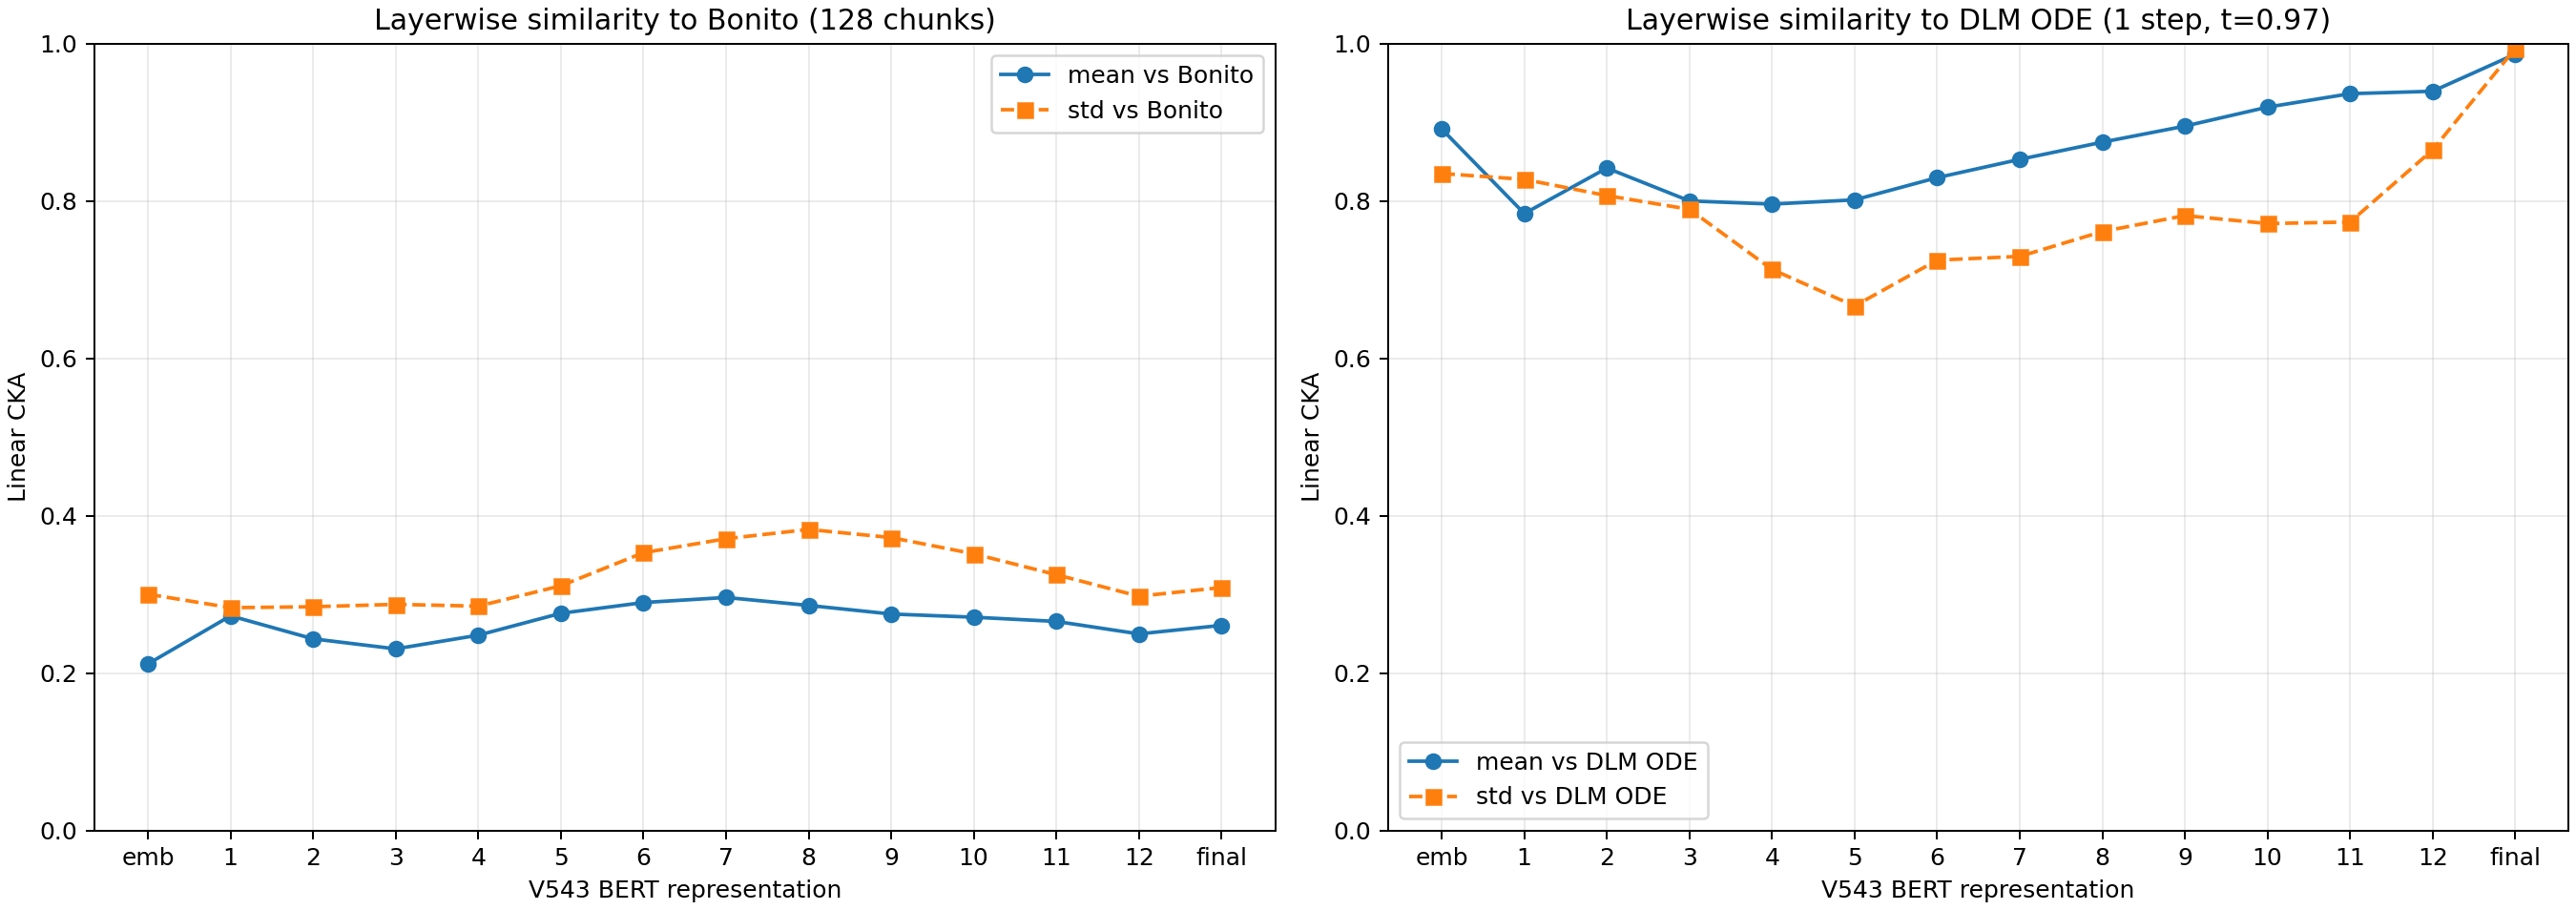

The file beside this chart, header and first rows:
layer_index, layer_name, bonito_mean_cka, bonito_std_cka, dlm_ode_mean_cka, dlm_ode_std_cka, temporal_mean_l2, temporal_std_l2
0, embedding_output, 0.2121, 0.3005, 0.8912, 0.8348, 6.563, 17.47
1, transformer_layer_1, 0.273, 0.2834, 0.7839, 0.8273, 20.44, 20.32
2, transformer_layer_2, 0.2438, 0.2846, 0.8417, 0.8067, 22.31, 21.74
3, transformer_layer_3, 0.2311, 0.2876, 0.8, 0.7893, 23.67, 23.59
4, transformer_layer_4, 0.2485, 0.2853, 0.7959, 0.713, 25.32, 26.96
5, transformer_layer_5, 0.2763, 0.3112, 0.8013, 0.6665, 26.8, 31.19
6, transformer_layer_6, 0.2899, 0.3532, 0.8295, 0.7248, 28.64, 37.47
7, transformer_layer_7, 0.2964, 0.371, 0.8527, 0.7295, 30.82, 42.82
8, transformer_layer_8, 0.2863, 0.3828, 0.8746, 0.7611, 34.35, 48.88
9, transformer_layer_9, 0.2754, 0.3724, 0.895, 0.7813, 42, 55.19
10, transformer_layer_10, 0.2713, 0.3518, 0.9191, 0.7712, 50.57, 62
11, transformer_layer_11, 0.2659, 0.3253, 0.9361, 0.7732, 55.36, 68.61
12, transformer_layer_12, 0.2501, 0.298, 0.9392, 0.8646, 19.48, 113.3
13, final_normalized_hidden, 0.2609, 0.309, 0.9863, 0.9933, 8.121, 38.18
